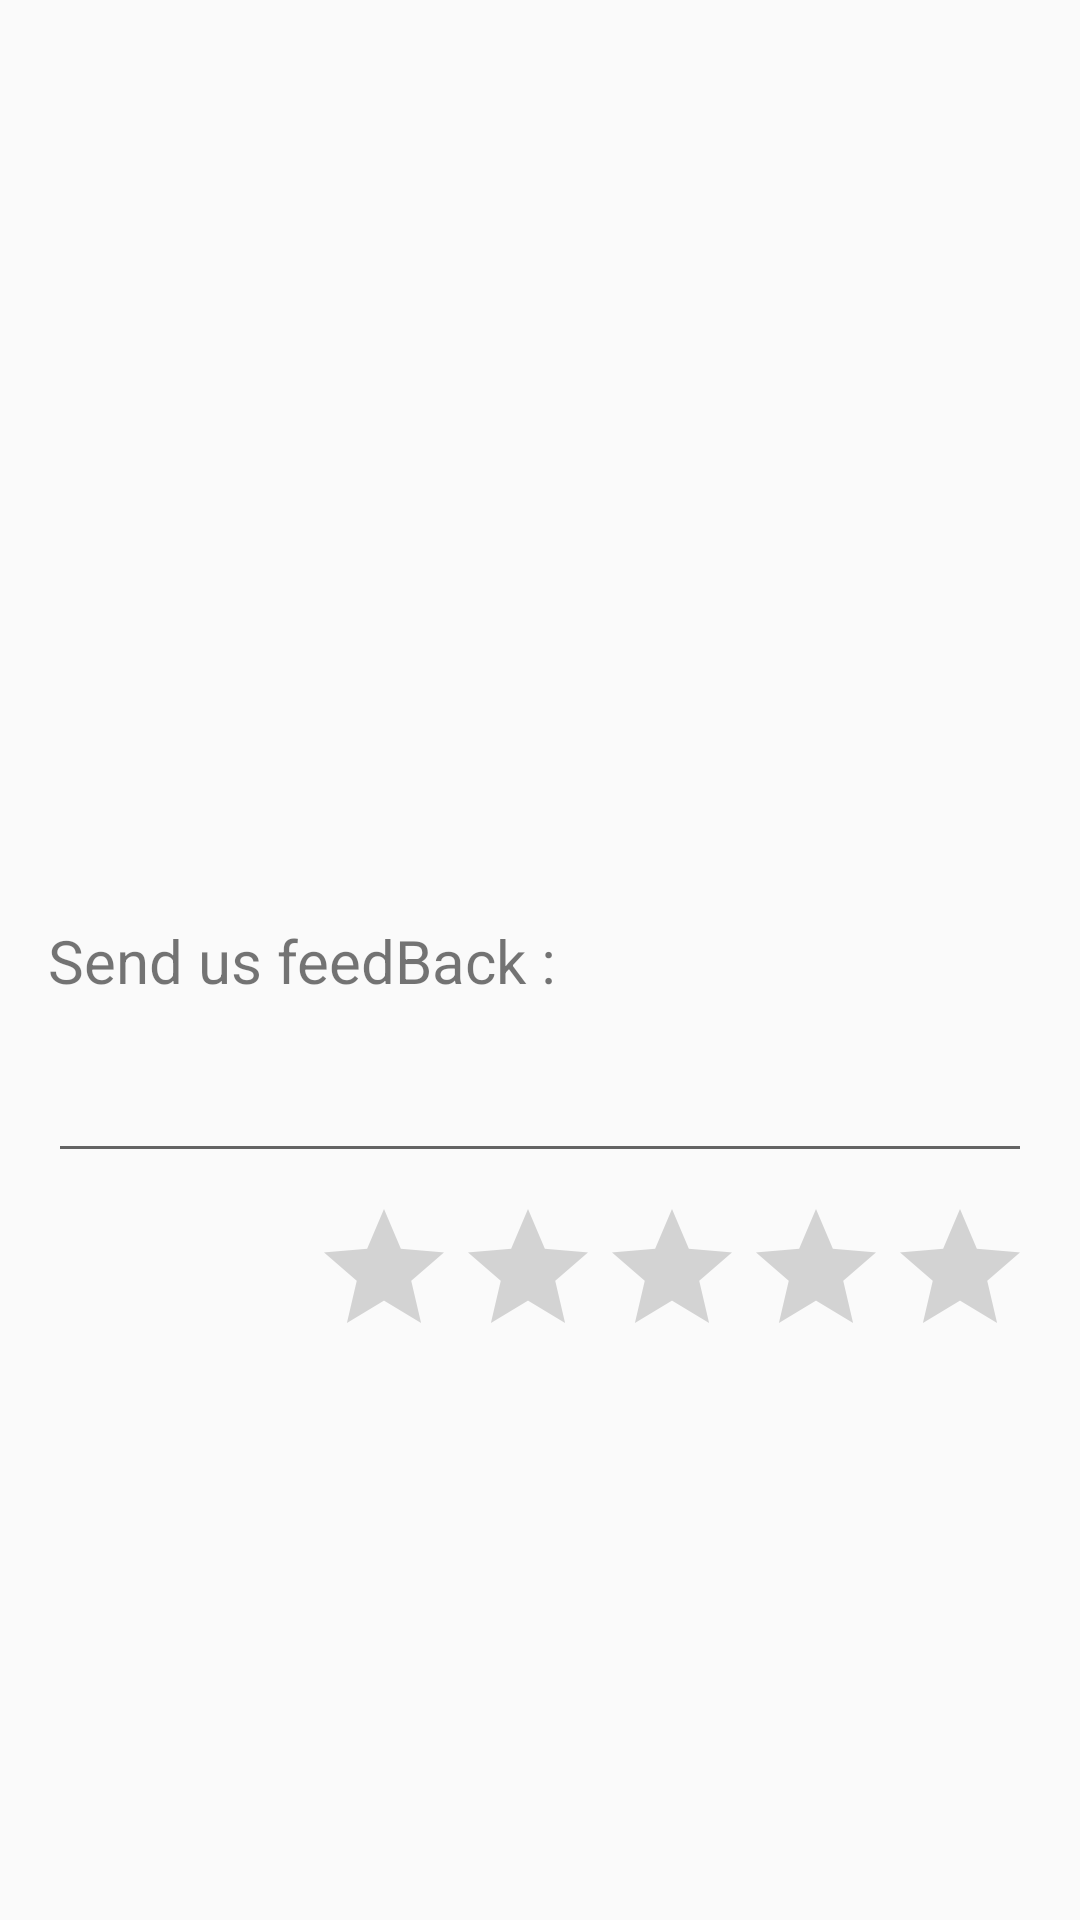

Android layout source for this screen:
<!-- AndroidManifest.xml: application theme AppTheme -->
<!-- res/layout/frag_feedback.xml -->
<?xml version="1.0" encoding="utf-8"?>
<layout xmlns:android="http://schemas.android.com/apk/res/android"
    xmlns:app="http://schemas.android.com/apk/res-auto"
    xmlns:tools="http://schemas.android.com/tools">

    <data>

    </data>

    <androidx.constraintlayout.widget.ConstraintLayout
        android:layout_width="match_parent"
        android:layout_height="match_parent">

        <androidx.appcompat.widget.AppCompatTextView
            android:id="@+id/tv_send_feedback"
            android:layout_width="wrap_content"
            android:layout_height="wrap_content"
            android:layout_marginStart="16dp"
            android:layout_marginTop="16dp"
            android:layout_marginBottom="16dp"
            android:text="Send us feedBack :"
            android:textSize="20sp"
            app:layout_constraintBottom_toBottomOf="parent"
            app:layout_constraintStart_toStartOf="parent"
            app:layout_constraintTop_toTopOf="parent" />

        <androidx.appcompat.widget.AppCompatEditText
            android:id="@+id/appCompatEditText"
            android:layout_width="0dp"
            android:layout_height="wrap_content"
            android:layout_marginTop="16dp"
            android:layout_marginEnd="16dp"
            app:layout_constraintEnd_toEndOf="parent"
            app:layout_constraintStart_toStartOf="@+id/tv_send_feedback"
            app:layout_constraintTop_toBottomOf="@+id/tv_send_feedback" />

        <RatingBar
            android:id="@+id/ratingBar"
            android:layout_width="wrap_content"
            android:layout_height="wrap_content"
            android:layout_marginTop="8dp"
            android:layout_marginEnd="16dp"
            app:layout_constraintEnd_toEndOf="parent"
            app:layout_constraintTop_toBottomOf="@+id/appCompatEditText" />
    </androidx.constraintlayout.widget.ConstraintLayout>
</layout>
<!-- resources referenced by this layout -->
<resources>
  <style name="AppTheme" parent="Theme.AppCompat.Light.NoActionBar">
          <item name="windowActionBar">false</item>
          <item name="windowNoTitle">true</item>
          
          <item name="colorPrimary">@color/colorPrimary</item>
          <item name="colorPrimaryDark">@color/colorPrimaryDark</item>
          <item name="colorAccent">@color/colorAccent</item>
      </style>
  <color name="colorPrimary">#008577</color>
  <color name="colorPrimaryDark">#00574B</color>
  <color name="colorAccent">#D81B60</color>
</resources>
